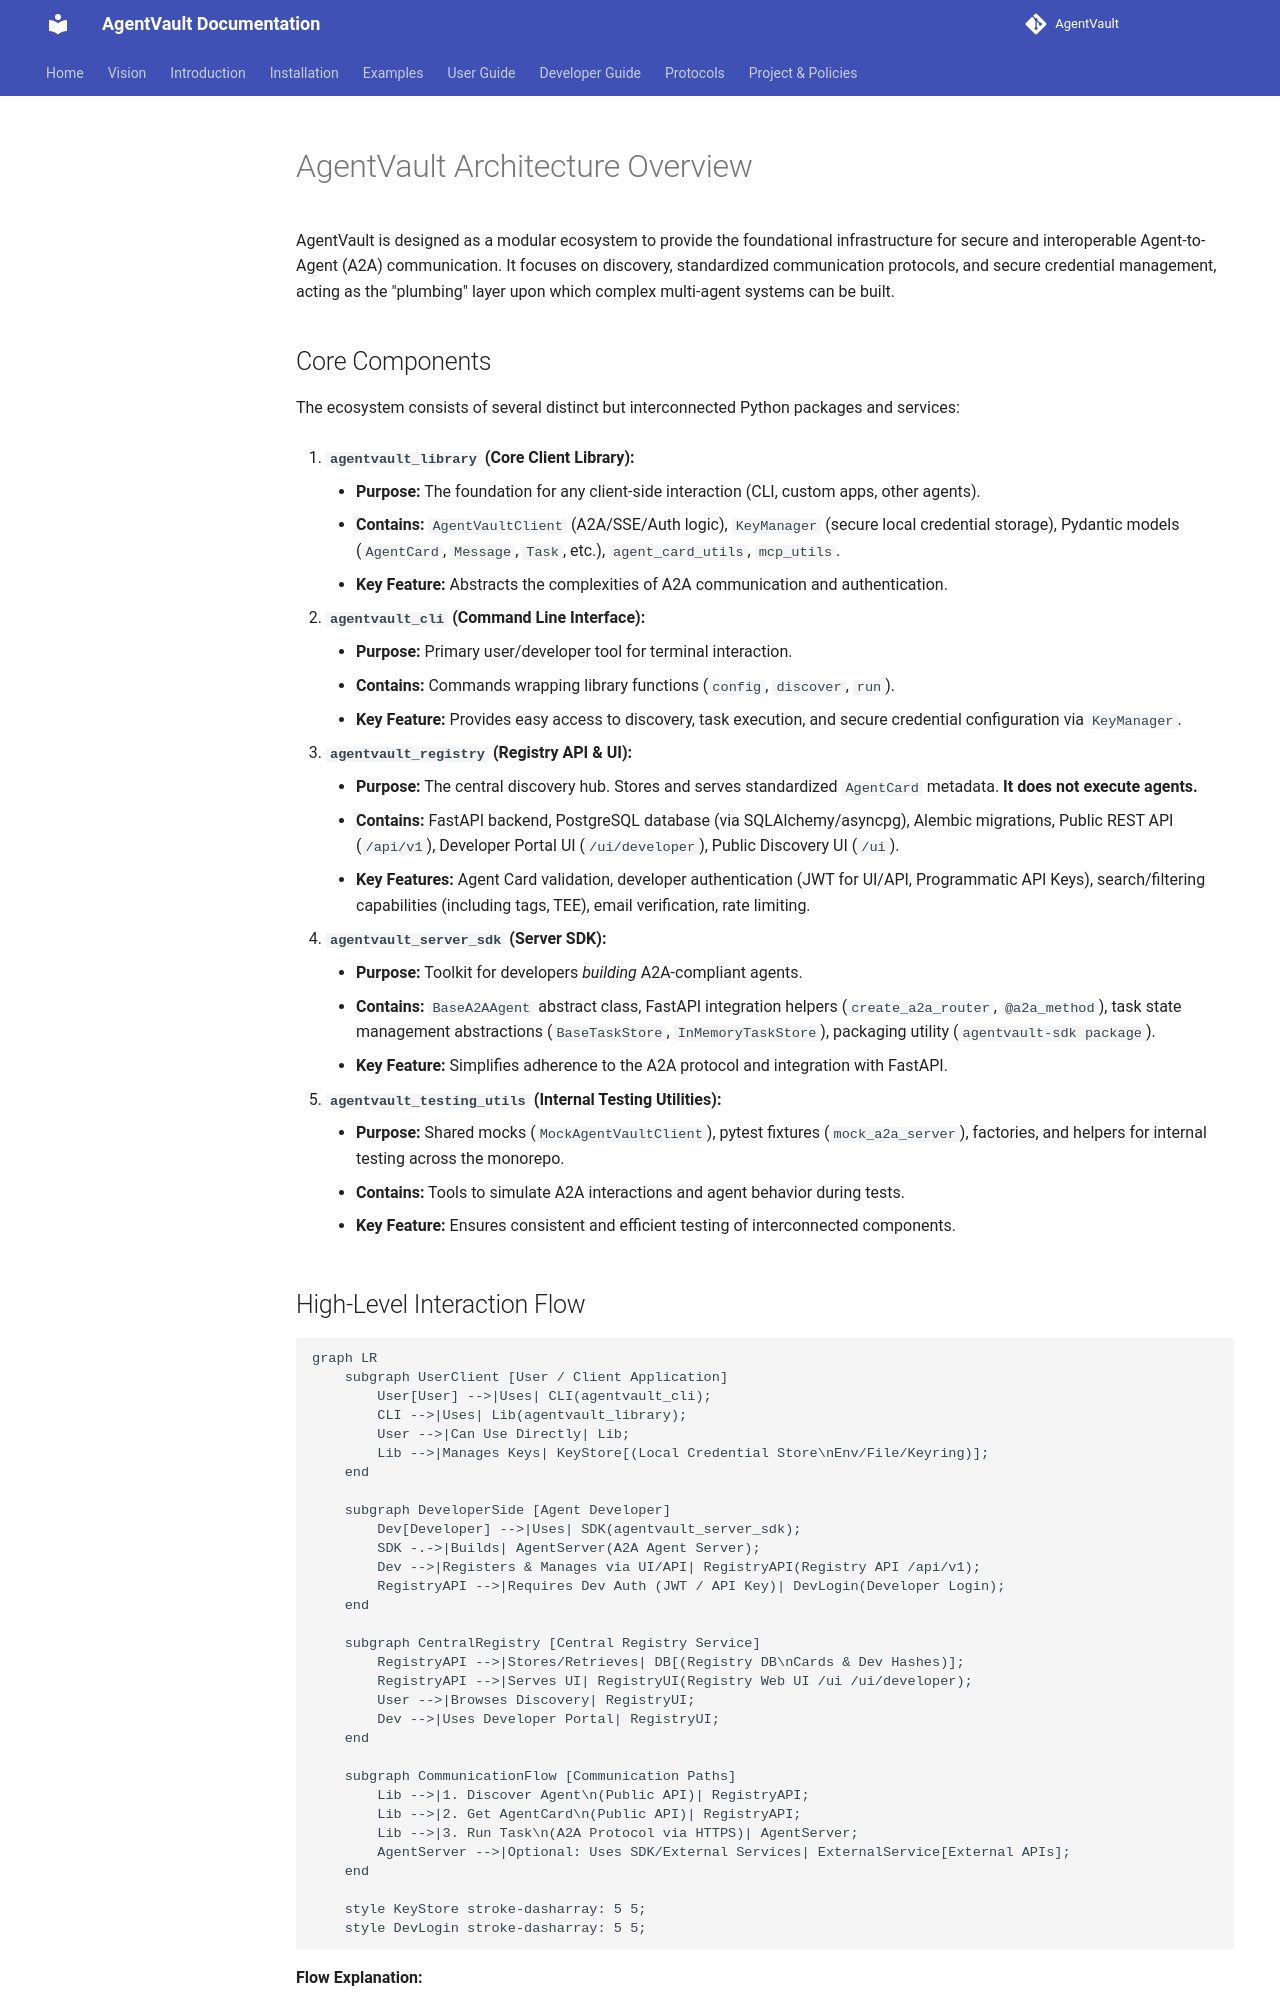

repository: SecureAgentTools/AgentVault · page: architecture/overview/index.html · generator: mkdocs

# AgentVault Architecture Overview

AgentVault is designed as a modular ecosystem to provide the foundational infrastructure for secure and interoperable Agent-to-Agent (A2A) communication. It focuses on discovery, standardized communication protocols, and secure credential management, acting as the "plumbing" layer upon which complex multi-agent systems can be built.

## Core Components

The ecosystem consists of several distinct but interconnected Python packages and services:

1.  **`agentvault_library` (Core Client Library):**
    *   **Purpose:** The foundation for any client-side interaction (CLI, custom apps, other agents).
    *   **Contains:** `AgentVaultClient` (A2A/SSE/Auth logic), `KeyManager` (secure local credential storage), Pydantic models (`AgentCard`, `Message`, `Task`, etc.), `agent_card_utils`, `mcp_utils`.
    *   **Key Feature:** Abstracts the complexities of A2A communication and authentication.

2.  **`agentvault_cli` (Command Line Interface):**
    *   **Purpose:** Primary user/developer tool for terminal interaction.
    *   **Contains:** Commands wrapping library functions (`config`, `discover`, `run`).
    *   **Key Feature:** Provides easy access to discovery, task execution, and secure credential configuration via `KeyManager`.

3.  **`agentvault_registry` (Registry API & UI):**
    *   **Purpose:** The central discovery hub. Stores and serves standardized `AgentCard` metadata. **It does not execute agents.**
    *   **Contains:** FastAPI backend, PostgreSQL database (via SQLAlchemy/asyncpg), Alembic migrations, Public REST API (`/api/v1`), Developer Portal UI (`/ui/developer`), Public Discovery UI (`/ui`).
    *   **Key Features:** Agent Card validation, developer authentication (JWT for UI/API, Programmatic API Keys), search/filtering capabilities (including tags, TEE), email verification, rate limiting.

4.  **`agentvault_server_sdk` (Server SDK):**
    *   **Purpose:** Toolkit for developers *building* A2A-compliant agents.
    *   **Contains:** `BaseA2AAgent` abstract class, FastAPI integration helpers (`create_a2a_router`, `@a2a_method`), task state management abstractions (`BaseTaskStore`, `InMemoryTaskStore`), packaging utility (`agentvault-sdk package`).
    *   **Key Feature:** Simplifies adherence to the A2A protocol and integration with FastAPI.

5.  **`agentvault_testing_utils` (Internal Testing Utilities):**
    *   **Purpose:** Shared mocks (`MockAgentVaultClient`), pytest fixtures (`mock_a2a_server`), factories, and helpers for internal testing across the monorepo.
    *   **Contains:** Tools to simulate A2A interactions and agent behavior during tests.
    *   **Key Feature:** Ensures consistent and efficient testing of interconnected components.
